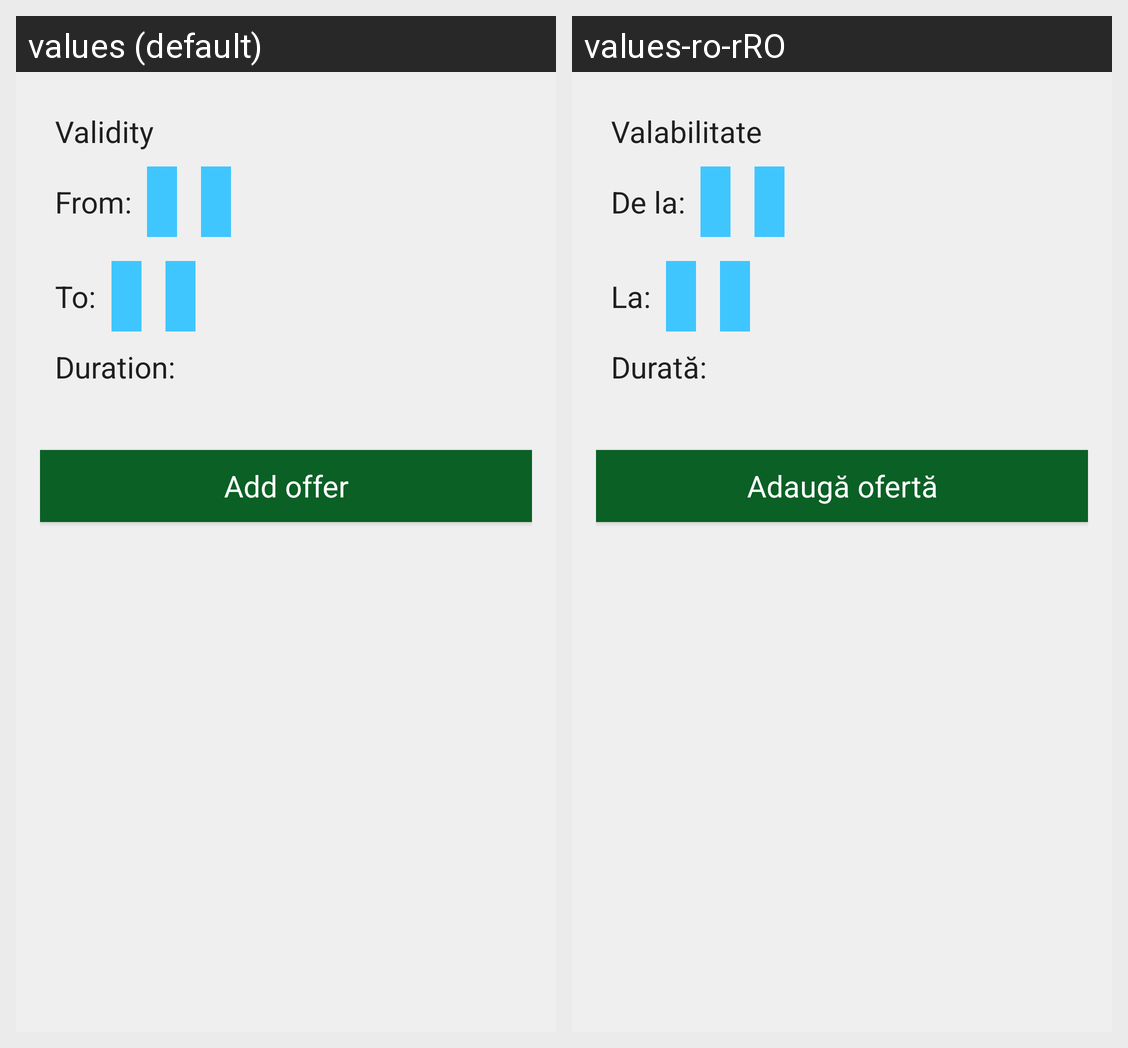

Translations of the strings shown on this Android screen, per locale in the grid:
Android screen res/layout/add_offer_activity.xml rendered under 2 locales, left to right: values (default), values-ro-rRO. Device: Nexus 5 (rendered at 1080×1920; each locale shown at half size, 540×960, under a caption strip naming it); theme AppTheme.
Strings drawn on this screen, with the default value and each locale's value (text and hints the layout hard-codes, and strings that could not be matched under every locale, appear in the picture but are not listed):

validity
  values: Validity
  values-ro-rRO: Valabilitate

from
  values: From:
  values-ro-rRO: De la:

to
  values: To:
  values-ro-rRO: La:

duration
  values: Duration:
  values-ro-rRO: Durată:

add_offer
  values: Add offer
  values-ro-rRO: Adaugă ofertă
